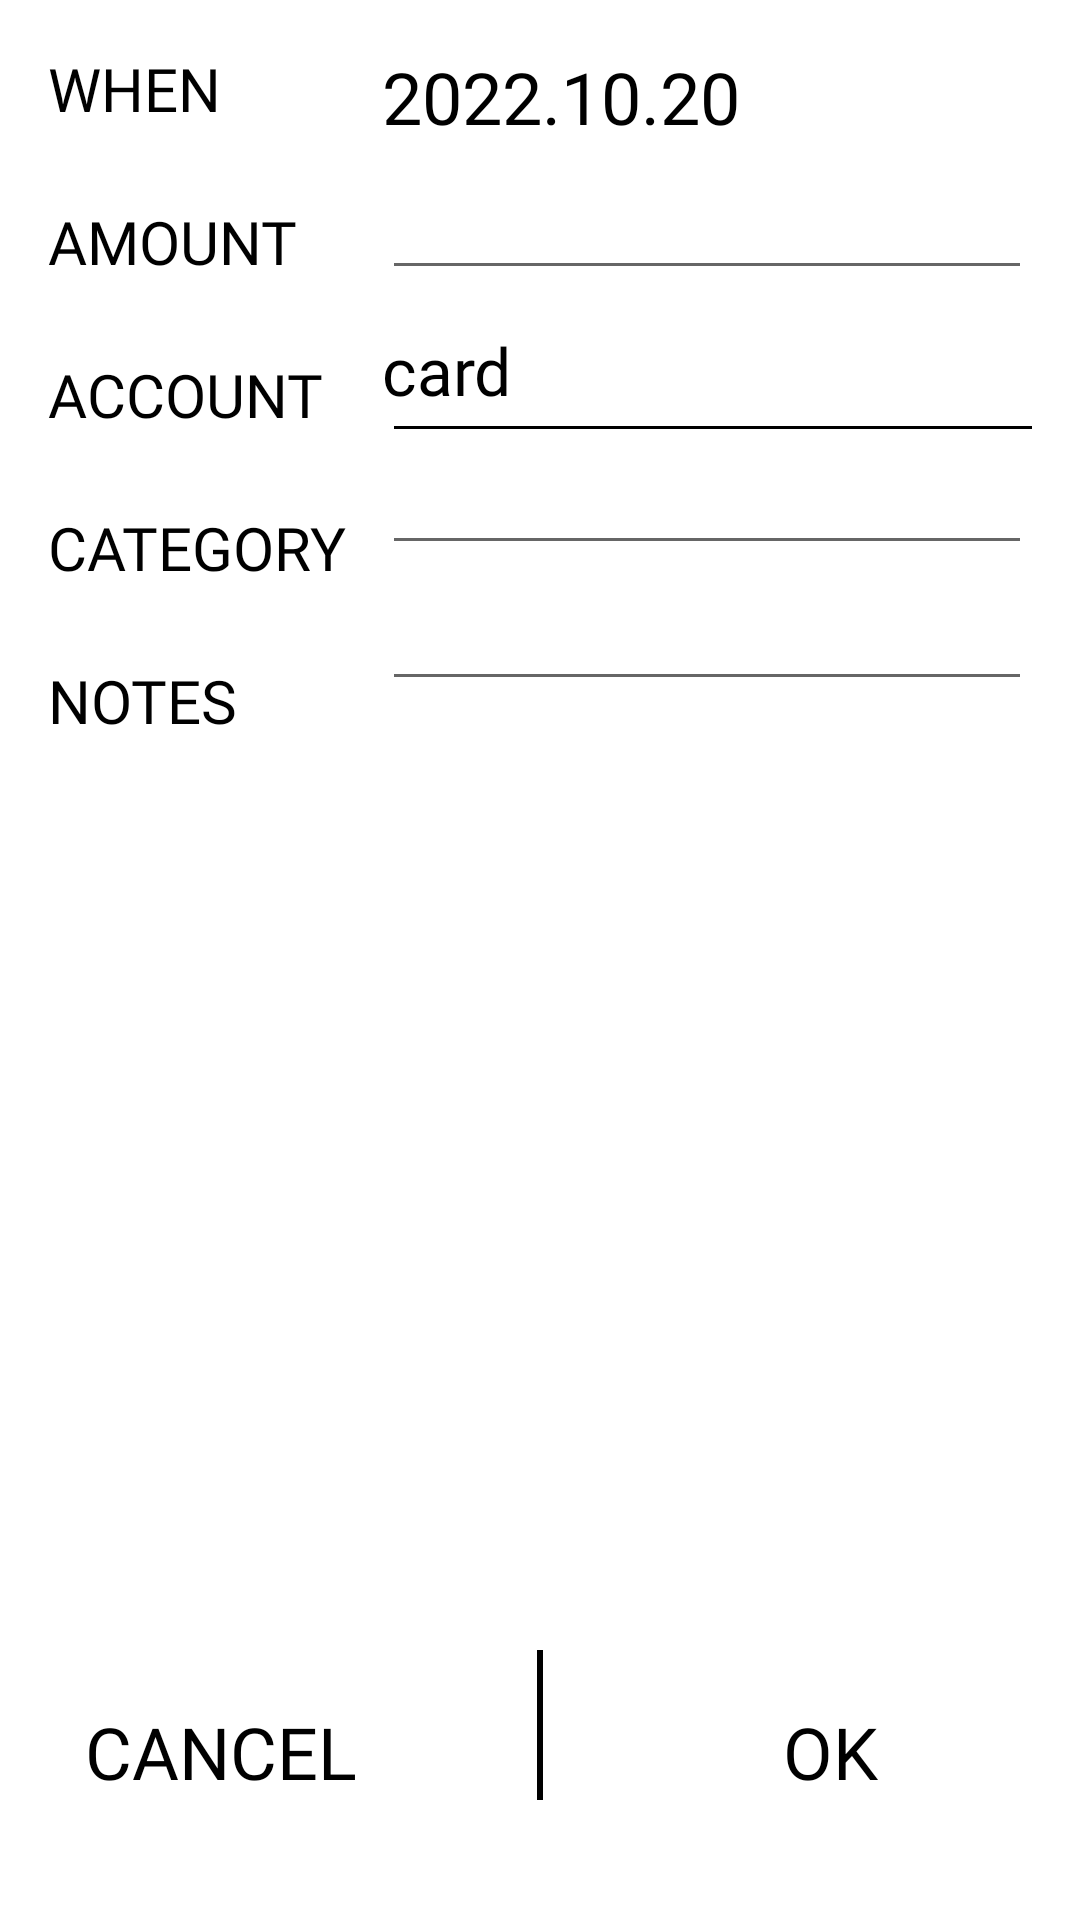

The Android layout XML behind this screen, and the referenced resources:
<!-- AndroidManifest.xml: application theme Theme.Project01Haru -->
<!-- res/layout/fragment_edit_exp.xml -->
<?xml version="1.0" encoding="utf-8"?>
<RelativeLayout xmlns:android="http://schemas.android.com/apk/res/android"
    android:layout_width="match_parent"
    android:layout_height="match_parent"
    xmlns:app="http://schemas.android.com/apk/res-auto"
    android:padding="16dp" >


    <LinearLayout
        android:id="@+id/linear"
        android:layout_width="wrap_content"
        android:layout_height="wrap_content"
        android:layout_marginRight="12dp"
        android:orientation="vertical">

        <TextView
            android:layout_width="wrap_content"
            android:layout_height="wrap_content"
            android:layout_marginBottom="24dp"
            android:fontFamily="@font/halant_regular"
            android:text="WHEN"
            android:textColor="@color/black"
            android:textSize="20sp" />

        <TextView
            android:layout_width="wrap_content"
            android:layout_height="wrap_content"
            android:layout_marginBottom="24dp"
            android:fontFamily="@font/halant_regular"
            android:text="AMOUNT"
            android:inputType="numberDecimal"
            android:textColor="@color/black"
            android:textSize="20sp" />

        <TextView
            android:layout_width="wrap_content"
            android:layout_height="wrap_content"
            android:layout_marginBottom="24dp"
            android:fontFamily="@font/halant_regular"
            android:text="ACCOUNT"
            android:textColor="@color/black"
            android:textSize="20sp" />

        <TextView
            android:layout_width="wrap_content"
            android:layout_height="wrap_content"
            android:layout_marginBottom="24dp"
            android:fontFamily="@font/halant_regular"
            android:text="CATEGORY"
            android:textColor="@color/black"
            android:textSize="20sp" />

        <TextView
            android:layout_width="wrap_content"
            android:layout_height="wrap_content"
            android:layout_marginBottom="24dp"
            android:fontFamily="@font/halant_regular"
            android:text="NOTES"
            android:textColor="@color/black"
            android:textSize="20sp" />

    </LinearLayout>
    <TextView
        android:id="@+id/tv_date"
        android:layout_width="wrap_content"
        android:layout_height="wrap_content"
        android:layout_toRightOf="@id/linear"
        android:layout_marginBottom="2dp"
        android:fontFamily="@font/halant_regular"
        android:text="2022.10.20"
        android:textColor="@color/black"
        android:textSize="24sp"/>


    <EditText
        android:id="@+id/et_amount"
        android:layout_width="match_parent"
        android:layout_height="wrap_content"
        android:layout_marginBottom="8dp"
        android:layout_below="@id/tv_date"
        android:layout_alignLeft="@id/tv_date"
        android:inputType="numberDecimal"
        android:fontFamily="@font/halant_regular"
        android:textSize="22sp"/>

    <TextView
        android:id="@+id/tv_account"
        android:layout_width="wrap_content"
        android:layout_height="wrap_content"
        android:layout_marginBottom="4dp"
        android:layout_marginTop="4dp"
        android:layout_below="@id/et_amount"
        android:layout_alignLeft="@id/tv_date"
        android:text="card"
        android:textSize="22sp"
        android:textColor="@color/black"
        android:fontFamily="@font/halant_regular"/>
    <View
        android:id="@+id/line"
        android:layout_width="match_parent"
        android:layout_alignLeft="@id/tv_account"
        android:layout_height="1dp"
        android:layout_marginLeft="4dp"
        android:layout_below="@id/tv_account"
        android:background="@color/black"
        android:layout_marginBottom="4dp"/>

    <EditText
        android:id="@+id/et_category"
        android:layout_width="match_parent"
        android:layout_height="wrap_content"
        android:layout_marginBottom="4dp"
        android:fontFamily="@font/halant_regular"
        android:layout_below="@id/line"
        android:layout_alignLeft="@id/tv_date"
        android:inputType="text"/>
    <EditText
        android:id="@+id/et_notes"
        android:layout_width="match_parent"
        android:layout_height="wrap_content"
        android:layout_marginBottom="2dp"
        android:layout_below="@id/et_category"
        android:layout_alignLeft="@id/tv_date"
        android:inputType="text"
        android:fontFamily="@font/halant_regular"
        />

    <RelativeLayout
        android:layout_width="match_parent"
        android:layout_height="wrap_content"
        android:layout_alignParentBottom="true"
        android:layout_marginBottom="24dp">

        <TextView
            android:id="@+id/tv_cancel"
            android:layout_width="wrap_content"
            android:layout_height="wrap_content"
            android:layout_alignParentBottom="true"
            android:layout_marginRight="60dp"
            android:layout_marginBottom="50dp"
            android:layout_toLeftOf="@id/verline"
            android:fontFamily="@font/halant_regular"
            android:text="CANCEL"
            android:textColor="@color/black"
            android:textSize="24sp" />

        <View
            android:id="@+id/verline"
            android:layout_width="2dp"
            android:layout_height="50dp"
            android:layout_alignParentBottom="true"
            android:layout_centerHorizontal="true"
            android:layout_marginBottom="50dp"
            android:background="@color/black" />

        <TextView
            android:id="@+id/tv_ok"
            android:layout_width="wrap_content"
            android:layout_height="wrap_content"
            android:layout_alignParentBottom="true"
            android:layout_marginLeft="80dp"
            android:layout_marginBottom="50dp"
            android:layout_toRightOf="@id/verline"
            android:fontFamily="@font/halant_regular"
            android:text="OK"
            android:textColor="@color/black"
            android:textSize="24sp" />
    </RelativeLayout>


</RelativeLayout>
<!-- resources referenced by this layout -->
<resources>
  <color name="black">#FF000000</color>
  <style name="Theme.Project01Haru" parent="Theme.MaterialComponents.DayNight.NoActionBar">
          
          <item name="colorPrimary">@color/black</item>
          <item name="colorPrimaryVariant">@color/purple_700</item>
          <item name="colorOnPrimary">@color/black</item>
          
          <item name="colorSecondary">@color/gray</item>
          <item name="colorSecondaryVariant">@color/teal_700</item>
          <item name="colorOnSecondary">@color/black</item>
          
          <item name="android:statusBarColor" tools:targetApi="l">@color/light_gray</item>
          
      </style>
  <color name="purple_700">#FF3700B3</color>
  <color name="gray">#514E4E</color>
  <color name="teal_700">#FF018786</color>
  <color name="light_gray">#E5E5E5</color>
</resources>
